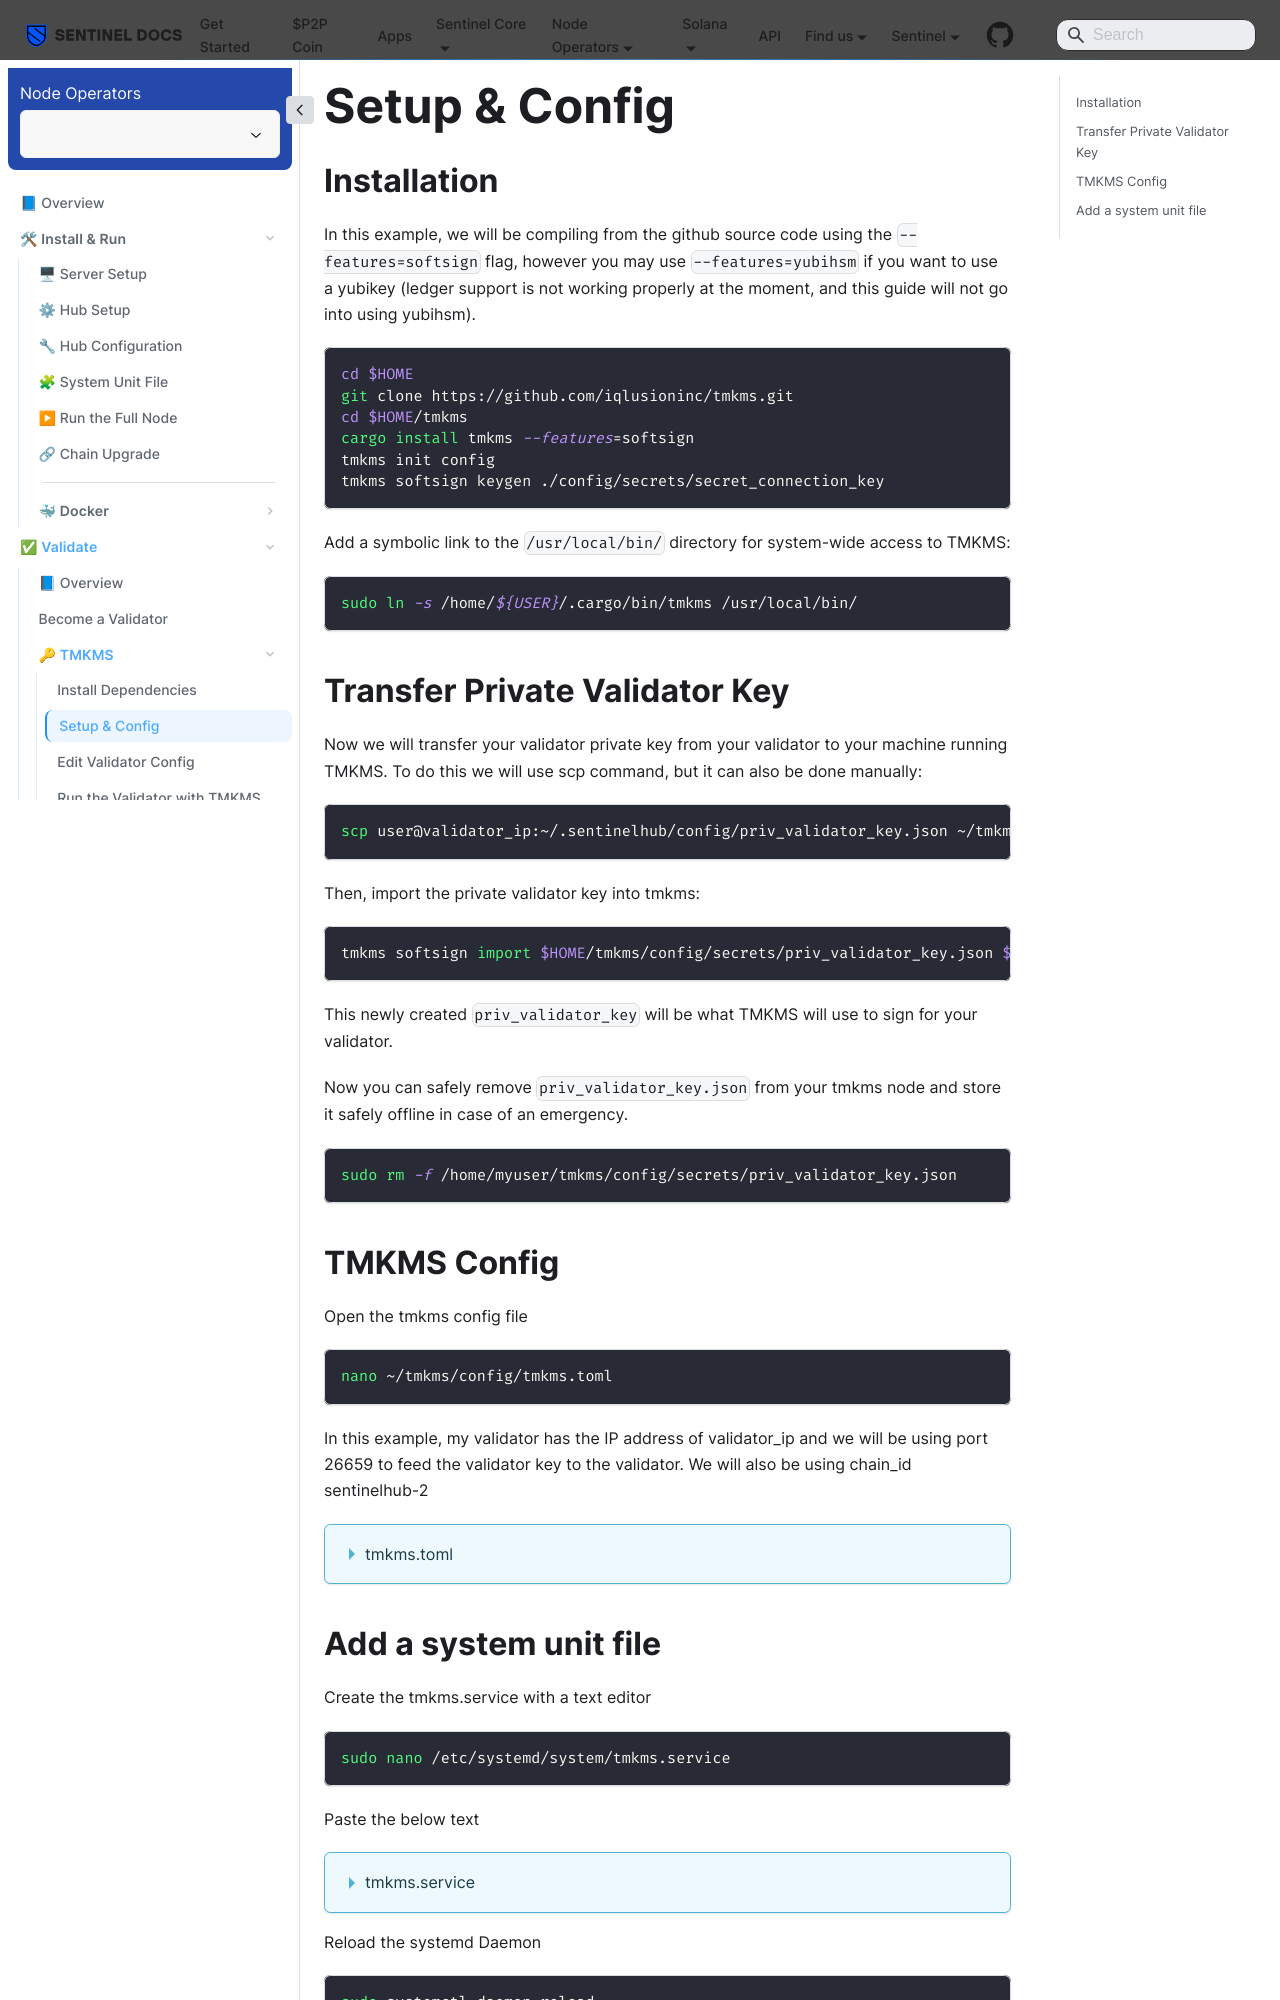

repository: sentinel-official/docs · page: full-node-setup/validate/tmkms/setup-config.html · generator: docusaurus

---
title: Setup & Config
Description: Full TMKMS installation and configuration process
sidebar_position: 3
---

# Setup & Config

## Installation

In this example, we will be compiling from the github source code using the `--features=softsign` flag, however you may use `--features=yubihsm` if you want to use a yubikey (ledger support is not working properly at the moment, and this guide will not go into using yubihsm).

```bash
cd $HOME
git clone https://github.com/iqlusioninc/tmkms.git
cd $HOME/tmkms
cargo install tmkms --features=softsign
tmkms init config
tmkms softsign keygen ./config/secrets/secret_connection_key
```

Add a symbolic link to the `/usr/local/bin/` directory for system-wide access to TMKMS:

```bash
sudo ln -s /home/${USER}/.cargo/bin/tmkms /usr/local/bin/
```

## Transfer Private Validator Key

Now we will transfer your validator private key from your validator to your machine running TMKMS. To do this we will use scp command, but it can also be done manually:

```bash
scp user@validator_ip:~/.sentinelhub/config/priv_validator_key.json ~/tmkms/config/secrets
```

Then, import the private validator key into tmkms:

```bash
tmkms softsign import $HOME/tmkms/config/secrets/priv_validator_key.json $HOME/tmkms/config/secrets/priv_validator_key
```

This newly created `priv_validator_key` will be what TMKMS will use to sign for your validator.

Now you can safely remove `priv_validator_key.json` from your tmkms node and store it safely offline in case of an emergency.

```bash
sudo rm -f /home/myuser/tmkms/config/secrets/priv_validator_key.json
```
